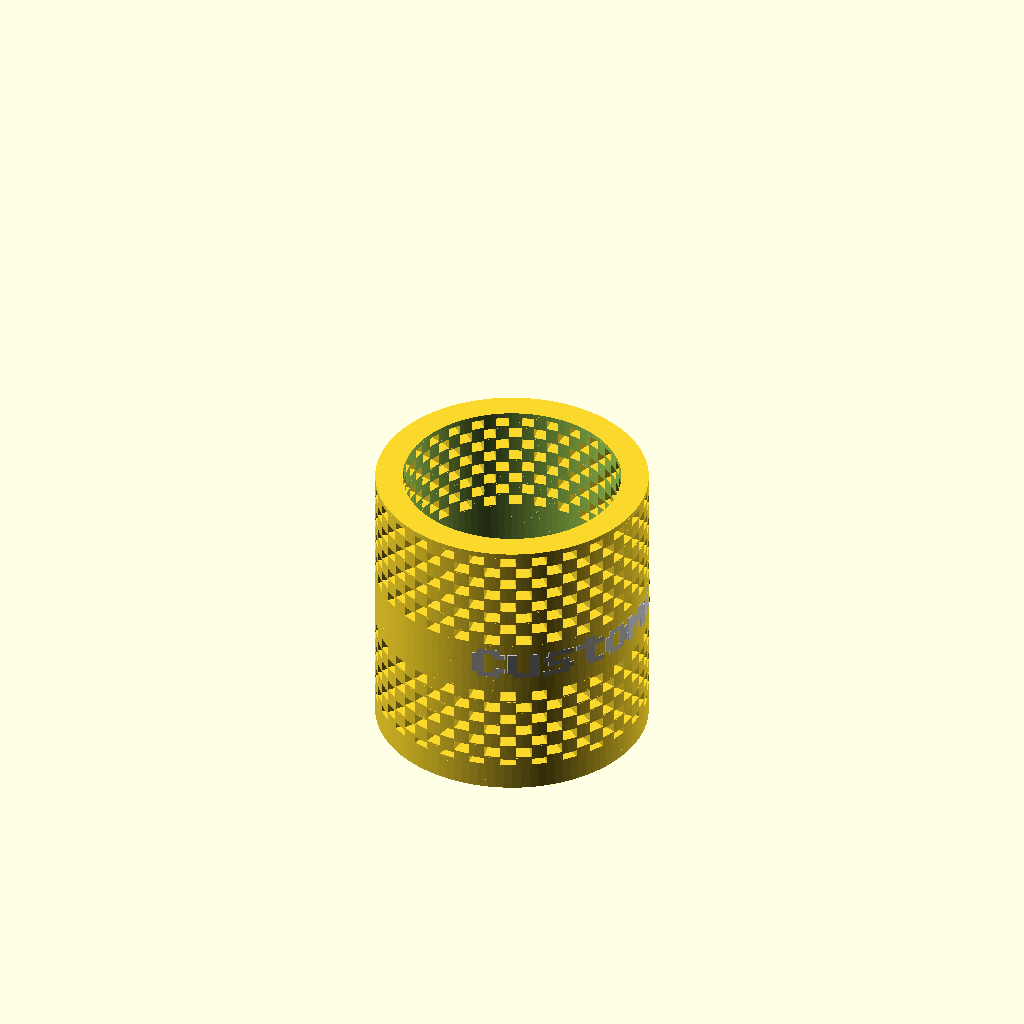
Cell 1: rendered with the file's own defaults.
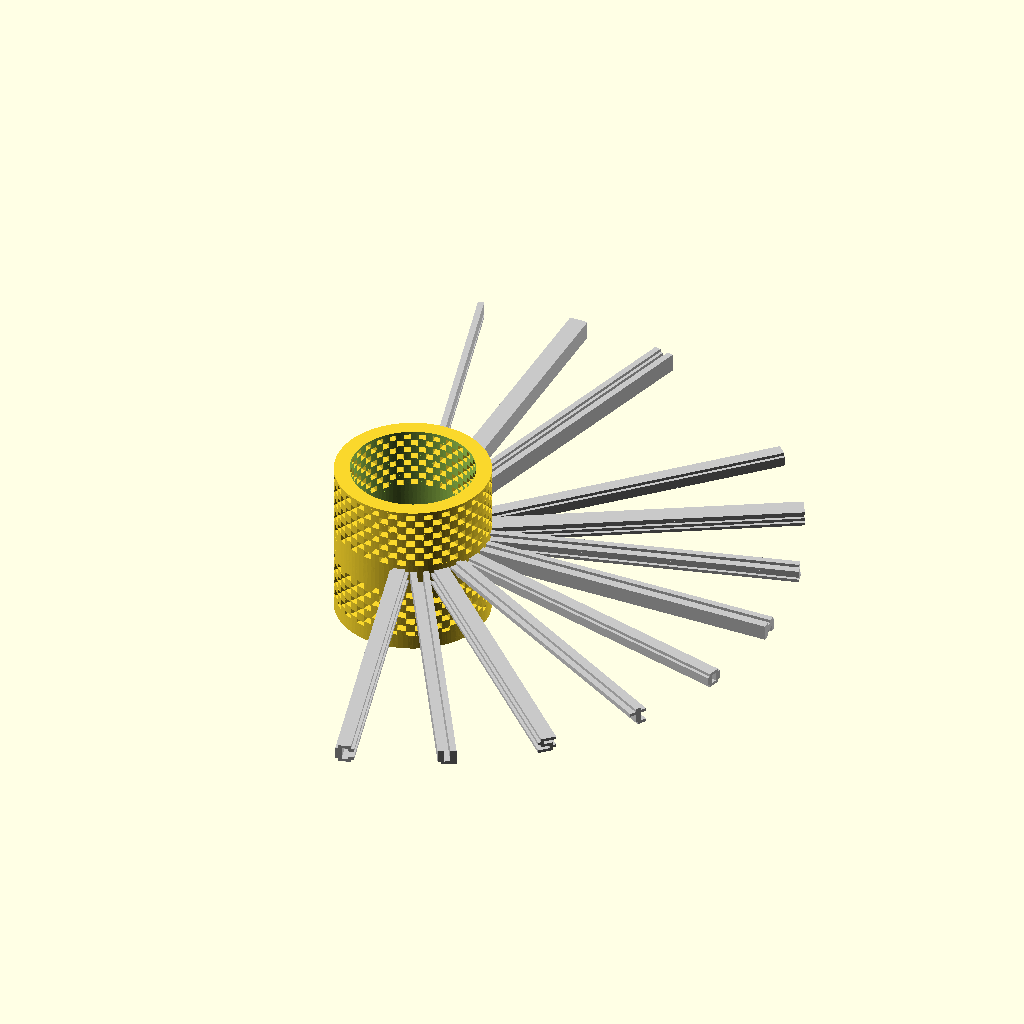
Cell 2: text_thickness = 100 (everything else at default).
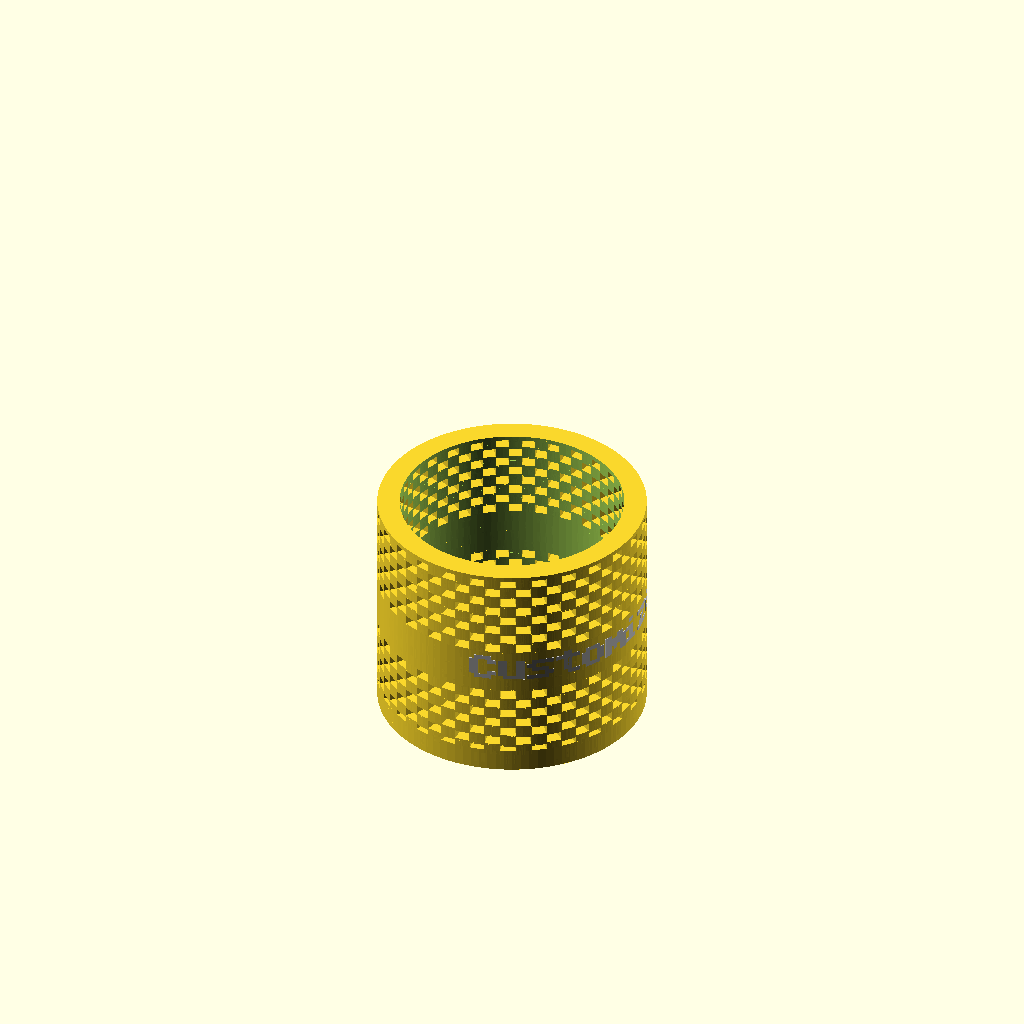
Cell 3: the same model with radius = 25.
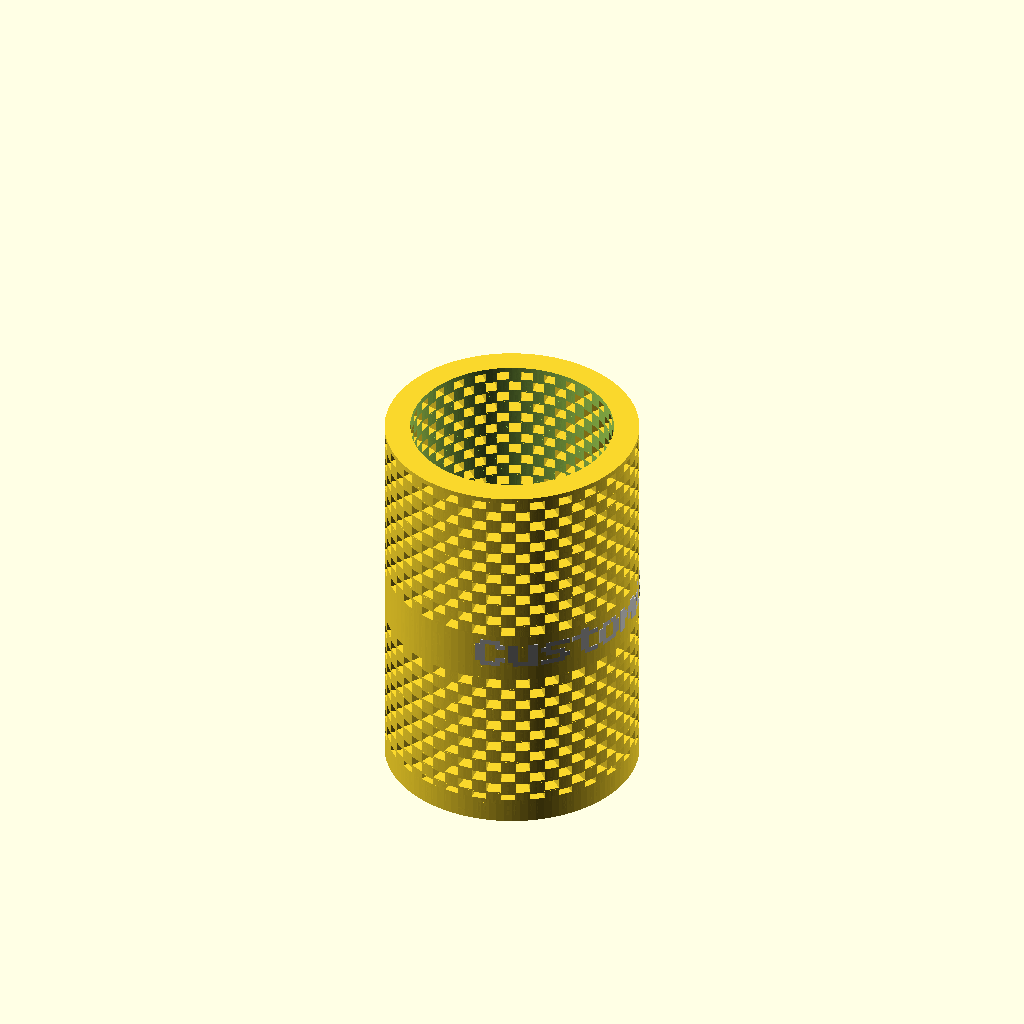
Cell 4: the same model with height = 150.
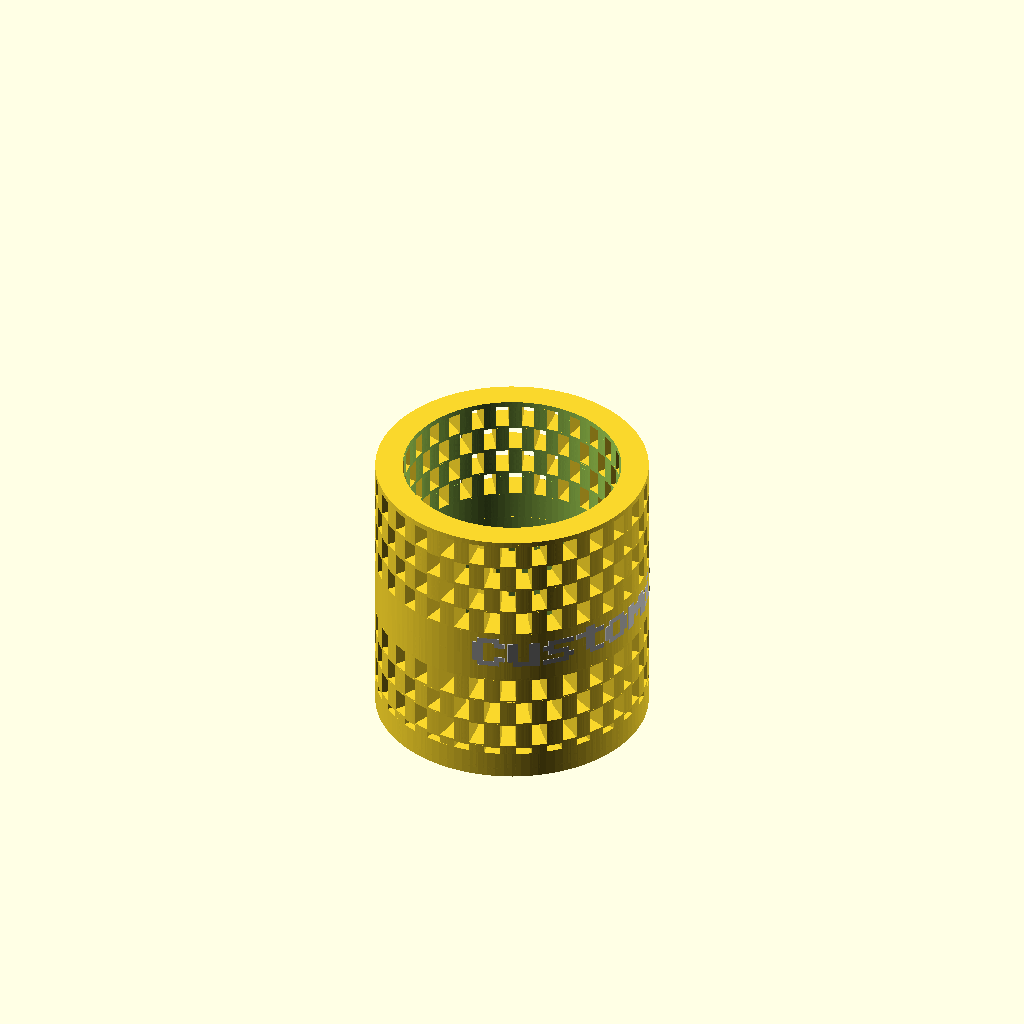
Cell 5 — height_per_layer set to 10, the other parameters unchanged.
The same orthographic view direction (rotation 55°, 0°, 25°; colour scheme Cornfield) for every cell, with the view re-fitted per cell, so scale and position can differ between cells.
Source of the model, inputs/thingiverse/files/thing-557004/Customizable-Pen-Holder-Container-with-text-thikness1346944fca545f0f9a7894c19b3defe5-Designed-Container-with-label.scad:
use <MCAD/fonts.scad>

/* [Container Measurements] */
radius = 20; //[20:Narrow,25:25,30:Medium,40:Wide]
height = 100; //[100:Small-10cm,150:Medium-15cm,200:Large-20cm,250:Extra Large-25cm,300: Extra Extra Large-30cm]
height_per_layer = 5; //[5,10,15,20,25,50]

/* [Design] */
//How many holes do you want in each layer?
divisions_per_layer = 54;//[6:200]

//if you choose YES as customizable text will be added to the object
do_you_want_some_text_to_be_printed = "YES";//[YES,NO]
//Should be LESS THAN radius(first field in the form) number of characters
text_to_be_printed = "Customize ME!";
text_thickness = 1;//[0.5:100.0]

/* [Hidden] */
$fn=100;
link_radius_inner = radius;
link_width = height_per_layer;
thickness = 5;
number_of_links = divisions_per_layer;
angle_per_link = 360/number_of_links;
rotation_angle = 90 - angle_per_link;
extra_angle = angle_per_link/number_of_links;
no_of_levels = floor(height/height_per_layer);

//for 8 bit font rendering
thisFont=8bit_polyfont();
x_shift=thisFont[0][0];
y_shift=thisFont[0][1];
text=text_to_be_printed;


module linkShape()
{
	intersection()
{
	difference()
	{
		cylinder(link_width,link_radius_inner+thickness,link_radius_inner + thickness, center = true);
		cylinder(link_width+2,link_radius_inner,link_radius_inner, center = true);
	}
	
	cube(link_radius_inner*2);
	rotate(rotation_angle - extra_angle) cube(link_radius_inner*2);
}

}

module extraFillerLayer(r)
{
	difference()
	{
		cylinder(r,link_radius_inner+thickness,link_radius_inner + thickness, center = true);
		cylinder(r+2,link_radius_inner,link_radius_inner, center = true);
	}
}

module layerCuts()
{


	for(i= [1:number_of_links/2])
	{
		
		rotate(angle_per_link*2*i) linkShape();
		
	}
	
	
}

module buildLayers()
{
	
	translate([0,0,-1*height_per_layer/2])
	{
	for(i=[1:no_of_levels])
	{
		rotate(angle_per_link*i) translate([0,0,link_width/2*i]) layerCuts();
		translate([0,0,link_width/2*i]) extraFillerLayer(r=0.5);
	}
	translate([0,0,link_width/2*(no_of_levels+1)]) extraFillerLayer(r=1);
	}
	translate([0,0,1]) cylinder(5,link_radius_inner + thickness,link_radius_inner +thickness, center = true);

}

module display_text_letters(word_offset=20.0,word_height=2.0) {

	if(do_you_want_some_text_to_be_printed=="YES")
	{

	translate([0,0,link_width*no_of_levels/4])	difference()
	{
		cylinder(10,link_radius_inner+thickness,link_radius_inner + thickness, center = true);
		cylinder(12,link_radius_inner,link_radius_inner, center = true);
	}


  color([200/255,200/255,200/255]) translate([0,0,link_width*(no_of_levels/4)-2-1]) for(i=[0:(len(text)-1)]) assign( textHandAngle=(i+1)*360/word_offset, theseIndicies=search(text[i],thisFont[2],1,1) ) 

    rotate(-90+textHandAngle) translate([word_offset,0])
      for( j=[0:(len(theseIndicies)-1)] ) translate([j*x_shift,-y_shift/2]) {
		rotate([90,0,90])
        linear_extrude(height=word_height) polygon(points=thisFont[2][theseIndicies[j]][6][0],paths=thisFont[2][theseIndicies[j]][6][1]);
      }
	}
  
}


buildLayers();
display_text_letters(word_offset=link_radius_inner+thickness-1,word_height=text_thickness);
Customizer parameters (derived from the source; name, type, default, range or options):
radius: number, default 20, options 20, 25, 30, 40
height: number, default 100, options 100, 150, 200, 250, 300
height_per_layer: number, default 5, options 5, 10, 15, 20, 25, 50
divisions_per_layer: number, default 54, range 6 to 200
do_you_want_some_text_to_be_printed: string, default "YES", options "YES", "NO"
text_to_be_printed: string, default "Customize ME!"
text_thickness: number, default 1, range 0.5 to 100
